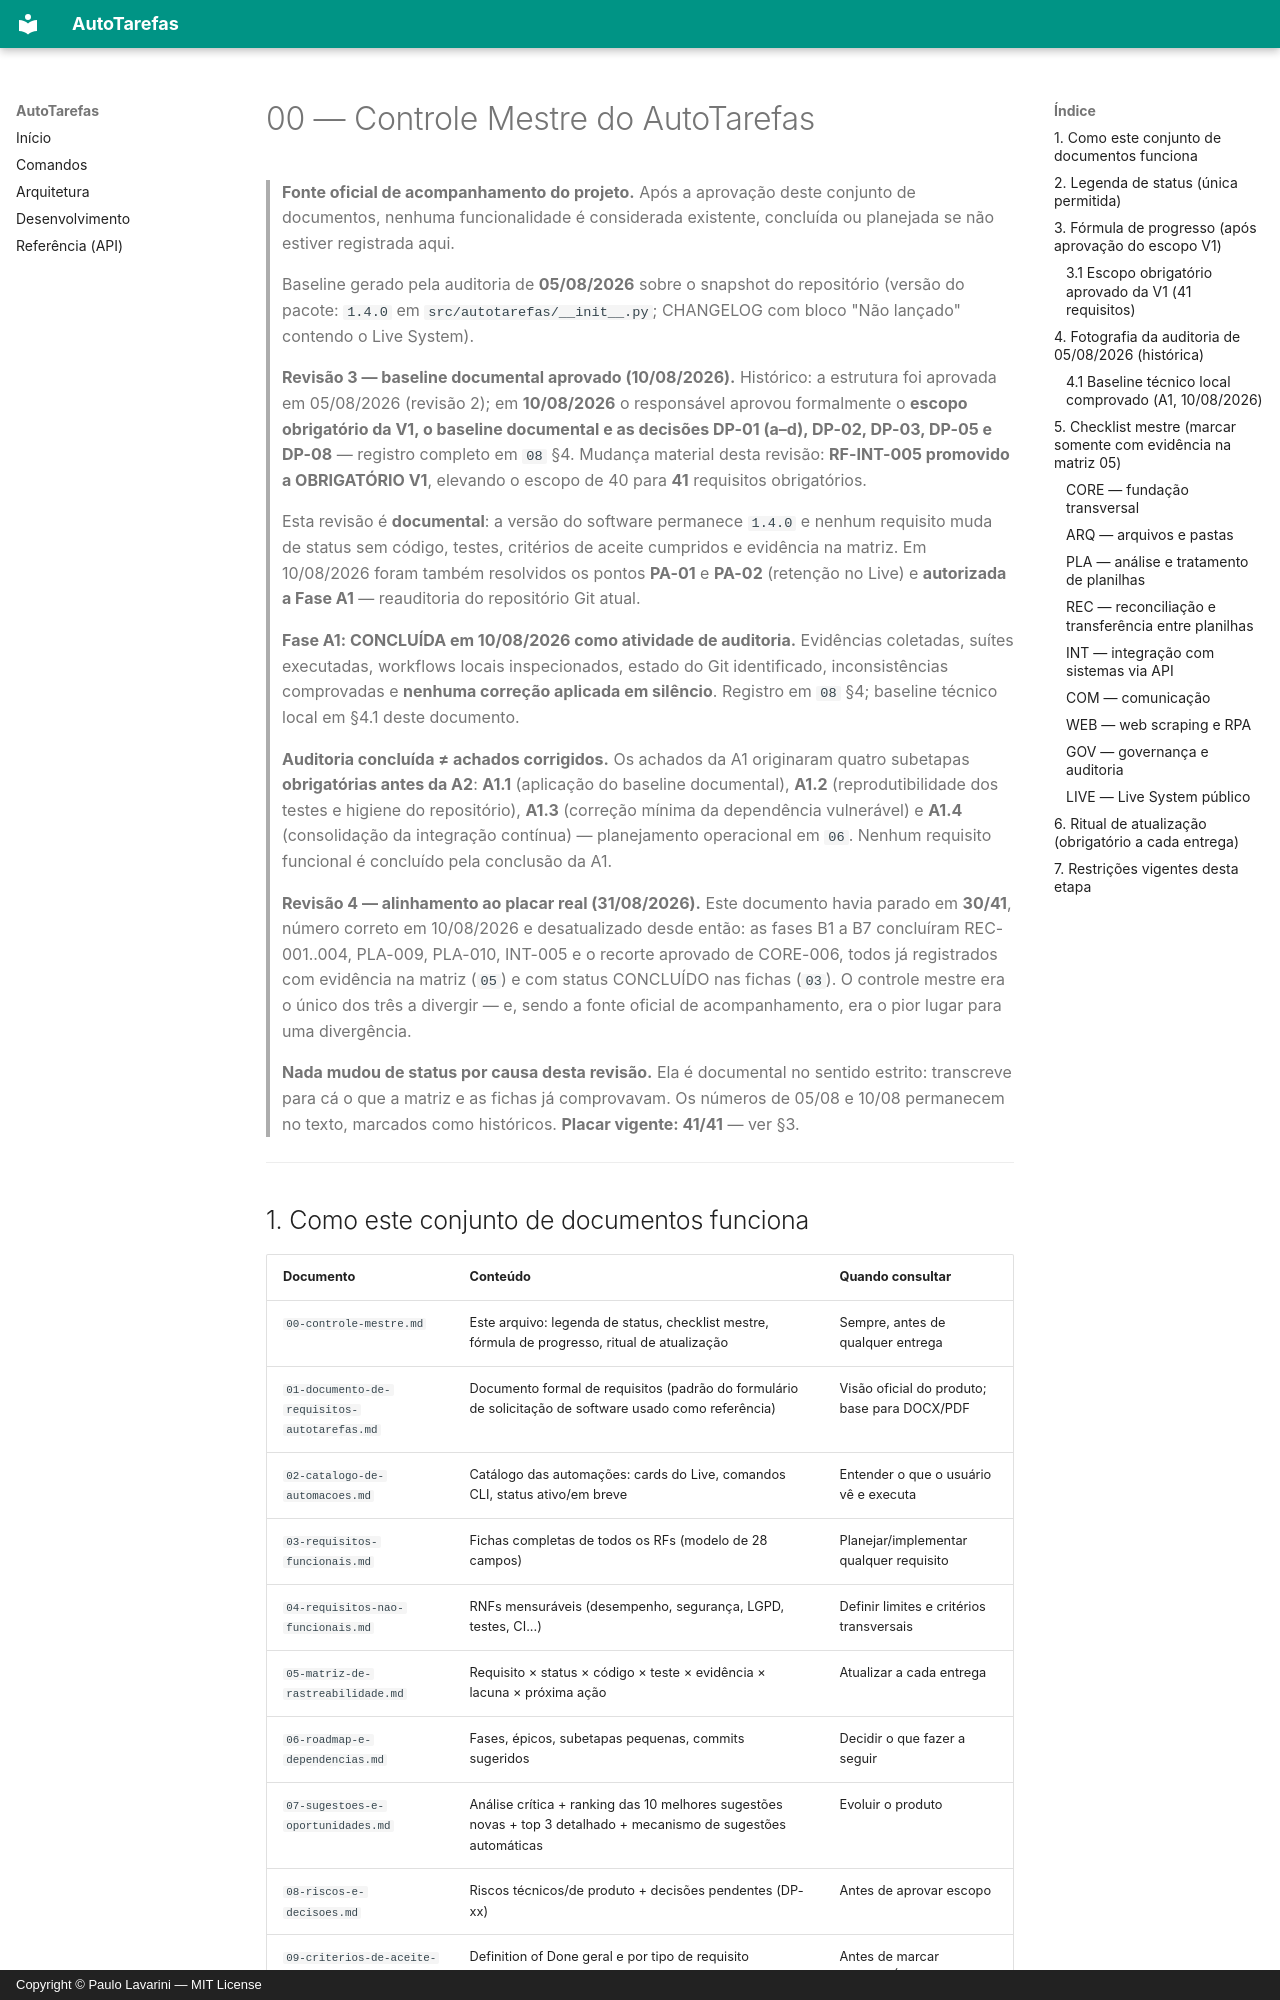

repository: paulor007/autotarefas · page: requisitos/00-controle-mestre/index.html · generator: mkdocs · copyright: Copyright © Paulo Lavarini — MIT License

# 00 — Controle Mestre do AutoTarefas

> **Fonte oficial de acompanhamento do projeto.** Após a aprovação deste conjunto de
> documentos, nenhuma funcionalidade é considerada existente, concluída ou planejada
> se não estiver registrada aqui.
>
> Baseline gerado pela auditoria de **05/08/2026** sobre o snapshot do repositório
> (versão do pacote: `1.4.0` em `src/autotarefas/__init__.py`; CHANGELOG com bloco
> "Não lançado" contendo o Live System).
>
> **Revisão 3 — baseline documental aprovado (10/08/2026).** Histórico: a
> estrutura foi aprovada em 05/08/2026 (revisão 2); em **10/08/2026** o
> responsável aprovou formalmente o **escopo obrigatório da V1, o baseline
> documental e as decisões DP-01 (a–d), DP-02, DP-03, DP-05 e DP-08** — registro
> completo em `08` §4. Mudança material desta revisão: **RF-INT-005 promovido a
> OBRIGATÓRIO V1**, elevando o escopo de 40 para **41** requisitos obrigatórios.
>
> Esta revisão é **documental**: a versão do software permanece `1.4.0` e nenhum
> requisito muda de status sem código, testes, critérios de aceite cumpridos e
> evidência na matriz. Em 10/08/2026 foram também resolvidos os pontos **PA-01** e
> **PA-02** (retenção no Live) e **autorizada a Fase A1** — reauditoria do
> repositório Git atual.
>
> **Fase A1: CONCLUÍDA em 10/08/2026 como atividade de auditoria.** Evidências
> coletadas, suítes executadas, workflows locais inspecionados, estado do Git
> identificado, inconsistências comprovadas e **nenhuma correção aplicada em
> silêncio**. Registro em `08` §4; baseline técnico local em §4.1 deste documento.
>
> **Auditoria concluída ≠ achados corrigidos.** Os achados da A1 originaram quatro
> subetapas **obrigatórias antes da A2**: **A1.1** (aplicação do baseline
> documental), **A1.2** (reprodutibilidade dos testes e higiene do repositório),
> **A1.3** (correção mínima da dependência vulnerável) e **A1.4** (consolidação da
> integração contínua) — planejamento operacional em `06`. Nenhum requisito
> funcional é concluído pela conclusão da A1.
>
> **Revisão 4 — alinhamento ao placar real (31/08/2026).** Este documento havia
> parado em **30/41**, número correto em 10/08/2026 e desatualizado desde então:
> as fases B1 a B7 concluíram REC-001..004, PLA-009, PLA-010, INT-005 e o
> recorte aprovado de CORE-006, todos já registrados com evidência na matriz
> (`05`) e com status CONCLUÍDO nas fichas (`03`). O controle mestre era o único
> dos três a divergir — e, sendo a fonte oficial de acompanhamento, era o pior
> lugar para uma divergência.
>
> **Nada mudou de status por causa desta revisão.** Ela é documental no sentido
> estrito: transcreve para cá o que a matriz e as fichas já comprovavam. Os
> números de 05/08 e 10/08 permanecem no texto, marcados como históricos.
> **Placar vigente: 41/41** — ver §3.

---
